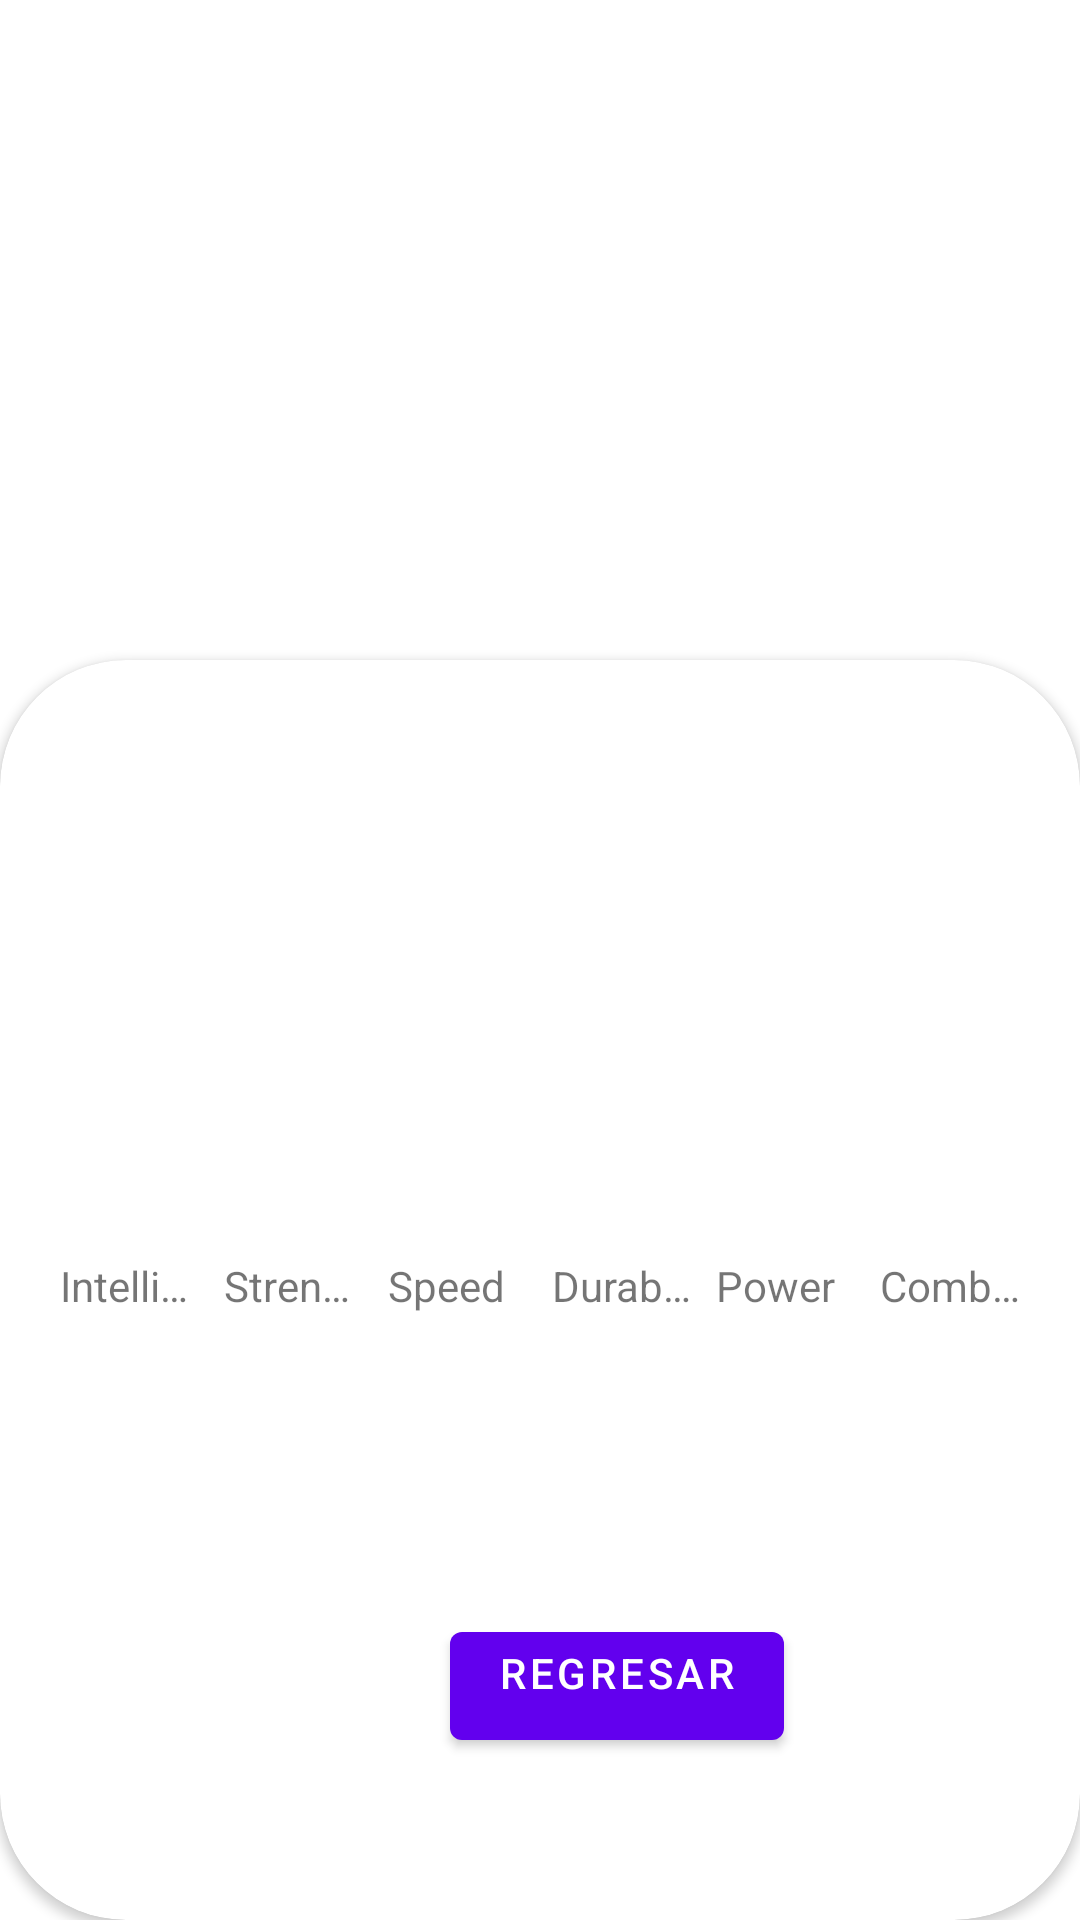

Produce the Android XML layout that renders to this screen, including the resource entries it uses.
<!-- AndroidManifest.xml: application theme Theme.AppSuperHeroMVVM -->
<!-- res/layout/fragment_super_hero_detail.xml -->
<?xml version="1.0" encoding="utf-8"?>
<androidx.constraintlayout.widget.ConstraintLayout xmlns:android="http://schemas.android.com/apk/res/android"
    xmlns:tools="http://schemas.android.com/tools"
    android:layout_width="match_parent"
    android:layout_height="match_parent"
    tools:context=".presentation.superherodetails.SuperHeroDetailFragment"
    xmlns:app="http://schemas.android.com/apk/res-auto">

  <ImageView
      android:id="@+id/ivSuperhero"
      android:layout_width="match_parent"
      android:layout_height="250dp"
      app:layout_constraintTop_toTopOf="parent"
      app:layout_constraintStart_toStartOf="parent"
      app:layout_constraintEnd_toEndOf="parent"
      android:scaleType="centerCrop"/>

  <androidx.cardview.widget.CardView
      android:layout_width="0dp"
      android:layout_height="0dp"
      app:cardCornerRadius="42dp"
      android:elevation="8dp"
      android:layout_marginTop="220dp"
      app:layout_constraintTop_toTopOf="parent"
      app:layout_constraintStart_toStartOf="parent"
      app:layout_constraintEnd_toEndOf="parent"
      app:layout_constraintBottom_toBottomOf="parent">

    <LinearLayout
        android:layout_width="match_parent"
        android:layout_height="match_parent"
        android:orientation="vertical">

      <TextView
          android:id="@+id/tvSuperheroName"
          android:layout_width="match_parent"
          android:layout_height="wrap_content"
          android:gravity="center_horizontal"
          tools:text="Hero name"
          android:textColor="@color/black"
          android:textSize="28sp"
          android:textStyle="bold"/>

      <TextView
          android:id="@+id/tvSuperheroRealName"
          android:layout_width="match_parent"
          android:layout_height="wrap_content"
          android:gravity="center_horizontal"
          tools:text="Real Name"
          android:textColor="@color/black"
          android:textStyle="italic"/>

      <TextView
          android:id="@+id/tvPublisher"
          android:layout_width="match_parent"
          android:layout_height="wrap_content"
          android:gravity="center_horizontal"
          android:textSize="11sp"
          tools:text="Publisher" />

      <LinearLayout
          android:layout_width="match_parent"
          android:layout_height="100dp"
          android:layout_marginTop="24dp"
          android:orientation="horizontal"
          android:layout_marginHorizontal="16dp"
          android:gravity="bottom">

        <View
            android:id="@+id/viewIntelligence"
            android:layout_width="0dp"
            android:layout_height="0dp"
            android:background="@color/superhero_stat_intelligence"
            android:layout_marginHorizontal="4dp"
            android:layout_weight="1"/>
        <View
            android:id="@+id/viewStrength"
            android:layout_width="0dp"
            android:layout_height="0dp"
            android:background="@color/superhero_stat_strength"
            android:layout_marginHorizontal="4dp"
            android:layout_weight="1"/>
        <View
            android:id="@+id/viewSpeed"
            android:layout_width="0dp"
            android:layout_height="0dp"
            android:background="@color/superhero_stat_speed"
            android:layout_marginHorizontal="4dp"
            android:layout_weight="1"/>
        <View
            android:id="@+id/viewDurability"
            android:layout_width="0dp"
            android:layout_height="0dp"
            android:background="@color/superhero_stat_durability"
            android:layout_marginHorizontal="4dp"
            android:layout_weight="1"/>
        <View
            android:id="@+id/viewPower"
            android:layout_width="0dp"
            android:layout_height="0dp"
            android:background="@color/superhero_stat_power"
            android:layout_marginHorizontal="4dp"
            android:layout_weight="1"/>
        <View
            android:id="@+id/viewCombat"
            android:layout_width="0dp"
            android:layout_height="0dp"
            android:background="@color/superhero_stat_combat"
            android:layout_marginHorizontal="4dp"
            android:layout_weight="1"/>



      </LinearLayout>

      <LinearLayout
          android:layout_width="match_parent"
          android:layout_height="wrap_content"
          android:layout_marginHorizontal="16dp"
          android:gravity="bottom"
          android:layout_marginTop="4dp"
          android:orientation="horizontal">

        <TextView
            android:layout_width="0dp"
            android:layout_height="wrap_content"
            android:layout_marginHorizontal="4dp"
            android:layout_weight="1"
            android:text="Intelligence"
            android:singleLine="true"
            android:maxLines="1"/>
        <TextView
            android:layout_width="0dp"
            android:layout_height="wrap_content"
            android:layout_marginHorizontal="4dp"
            android:layout_weight="1"
            android:text="Strength"
            android:singleLine="true"
            android:maxLines="1"/>
        <TextView
            android:layout_width="0dp"
            android:layout_height="wrap_content"
            android:layout_marginHorizontal="4dp"
            android:layout_weight="1"
            android:text="Speed"
            android:singleLine="true"
            android:maxLines="1"/>
        <TextView
            android:layout_width="0dp"
            android:layout_height="wrap_content"
            android:layout_marginHorizontal="4dp"
            android:layout_weight="1"
            android:text="Durability"
            android:singleLine="true"
            android:maxLines="1"/>
        <TextView
            android:layout_width="0dp"
            android:layout_height="wrap_content"
            android:layout_marginHorizontal="4dp"
            android:layout_weight="1"
            android:text="Power"
            android:singleLine="true"
            android:maxLines="1"/>
        <TextView
            android:layout_width="0dp"
            android:layout_height="wrap_content"
            android:layout_marginHorizontal="4dp"
            android:layout_weight="1"
            android:text="Combat"
            android:singleLine="true"
            android:maxLines="1"/>



      </LinearLayout>

      <com.google.android.material.button.MaterialButton
          android:id="@+id/btnReturn"
          android:layout_width="wrap_content"
          android:layout_height="wrap_content"
          android:gravity="center_horizontal"
          android:text="Regresar"
          android:layout_marginStart="150dp"
          android:layout_marginTop="100dp"
          />




    </LinearLayout>





  </androidx.cardview.widget.CardView>

</androidx.constraintlayout.widget.ConstraintLayout>
<!-- resources referenced by this layout -->
<resources>
  <color name="black">#FF000000</color>
  <color name="superhero_stat_combat">#D32F2F</color>
  <color name="superhero_stat_durability">#388E3C</color>
  <color name="superhero_stat_intelligence">#0097A7</color>
  <color name="superhero_stat_power">#512DA8</color>
  <color name="superhero_stat_speed">#FBC02D</color>
  <color name="superhero_stat_strength">#E64A19</color>
  <style name="Theme.AppSuperHeroMVVM" parent="Theme.MaterialComponents.DayNight.NoActionBar">
          
          <item name="colorPrimary">@color/purple_500</item>
          <item name="colorPrimaryVariant">@color/purple_700</item>
          <item name="colorOnPrimary">@color/white</item>
          
          <item name="colorSecondary">@color/teal_200</item>
          <item name="colorSecondaryVariant">@color/teal_700</item>
          <item name="colorOnSecondary">@color/black</item>
          
          <item name="android:statusBarColor">?attr/colorPrimaryVariant</item>
          
      </style>
  <color name="purple_500">#FF6200EE</color>
  <color name="purple_700">#FF3700B3</color>
  <color name="white">#FFFFFFFF</color>
  <color name="teal_200">#FF03DAC5</color>
  <color name="teal_700">#FF018786</color>
</resources>
